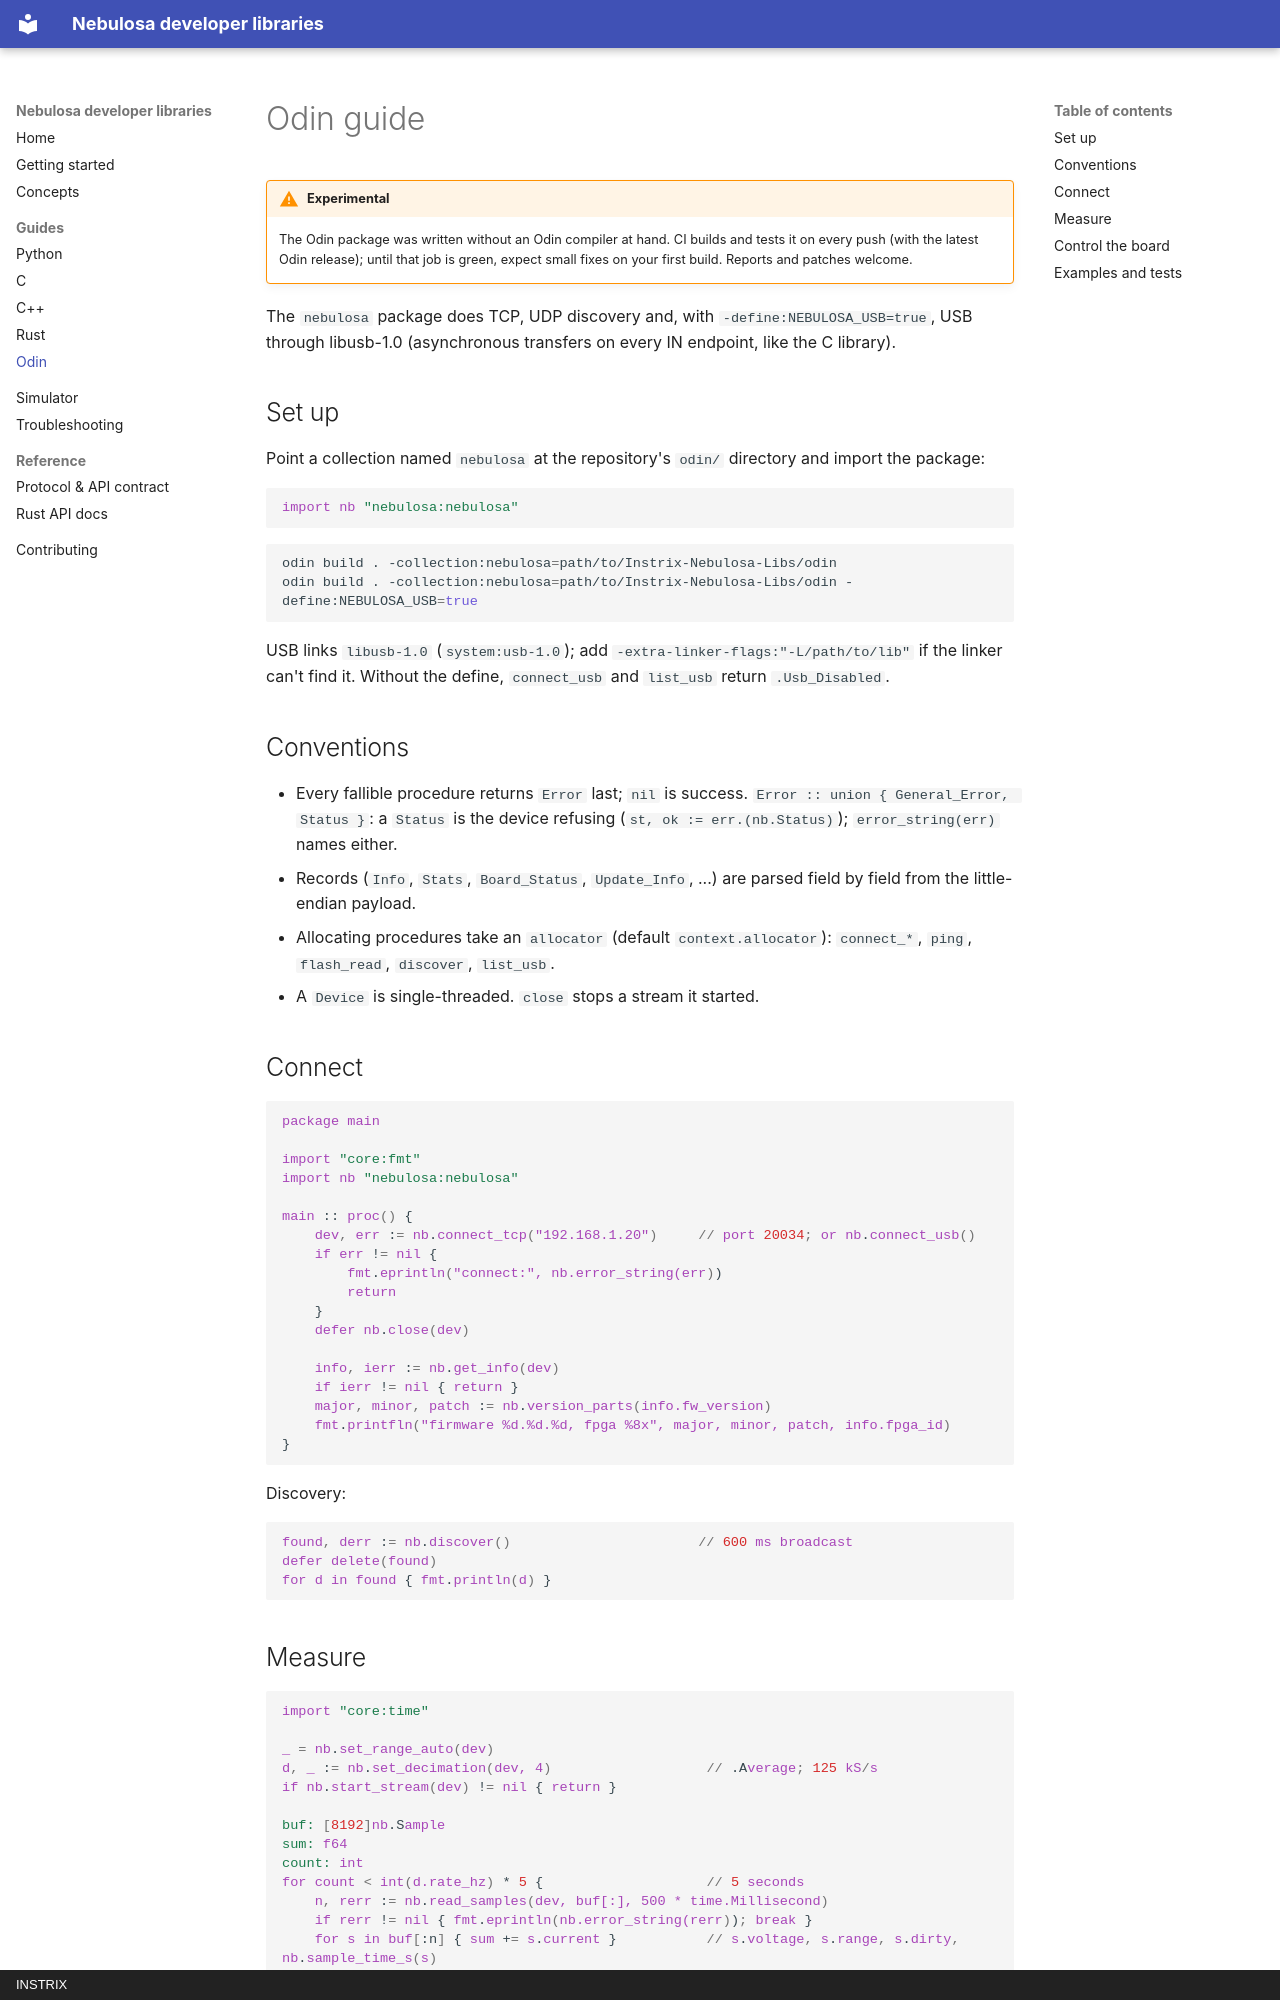

repository: Instrix/Instrix-Nebulosa-Libs · page: guides/odin/index.html · generator: mkdocs · copyright: INSTRIX

# Odin guide

!!! warning "Experimental"
    The Odin package was written without an Odin compiler at hand. CI builds
    and tests it on every push (with the latest Odin release); until that
    job is green, expect small fixes on your first build. Reports and patches
    welcome.

The `nebulosa` package does TCP, UDP discovery and, with
`-define:NEBULOSA_USB=true`, USB through libusb-1.0 (asynchronous transfers
on every IN endpoint, like the C library).

## Set up

Point a collection named `nebulosa` at the repository's `odin/` directory
and import the package:

```odin
import nb "nebulosa:nebulosa"
```

```sh
odin build . -collection:nebulosa=path/to/Instrix-Nebulosa-Libs/odin
odin build . -collection:nebulosa=path/to/Instrix-Nebulosa-Libs/odin -define:NEBULOSA_USB=true
```

USB links `libusb-1.0` (`system:usb-1.0`); add
`-extra-linker-flags:"-L/path/to/lib"` if the linker can't find it. Without
the define, `connect_usb` and `list_usb` return `.Usb_Disabled`.

## Conventions

- Every fallible procedure returns `Error` last; `nil` is success.
  `Error :: union { General_Error, Status }`: a `Status` is the device
  refusing (`st, ok := err.(nb.Status)`); `error_string(err)` names either.
- Records (`Info`, `Stats`, `Board_Status`, `Update_Info`, ...) are parsed
  field by field from the little-endian payload.
- Allocating procedures take an `allocator` (default `context.allocator`):
  `connect_*`, `ping`, `flash_read`, `discover`, `list_usb`.
- A `Device` is single-threaded. `close` stops a stream it started.

## Connect

```odin
package main

import "core:fmt"
import nb "nebulosa:nebulosa"

main :: proc() {
	dev, err := nb.connect_tcp("192.168.1.20")     // port 20034; or nb.connect_usb()
	if err != nil {
		fmt.eprintln("connect:", nb.error_string(err))
		return
	}
	defer nb.close(dev)

	info, ierr := nb.get_info(dev)
	if ierr != nil { return }
	major, minor, patch := nb.version_parts(info.fw_version)
	fmt.printfln("firmware %d.%d.%d, fpga %8x", major, minor, patch, info.fpga_id)
}
```

Discovery:

```odin
found, derr := nb.discover()                       // 600 ms broadcast
defer delete(found)
for d in found { fmt.println(d) }
```
